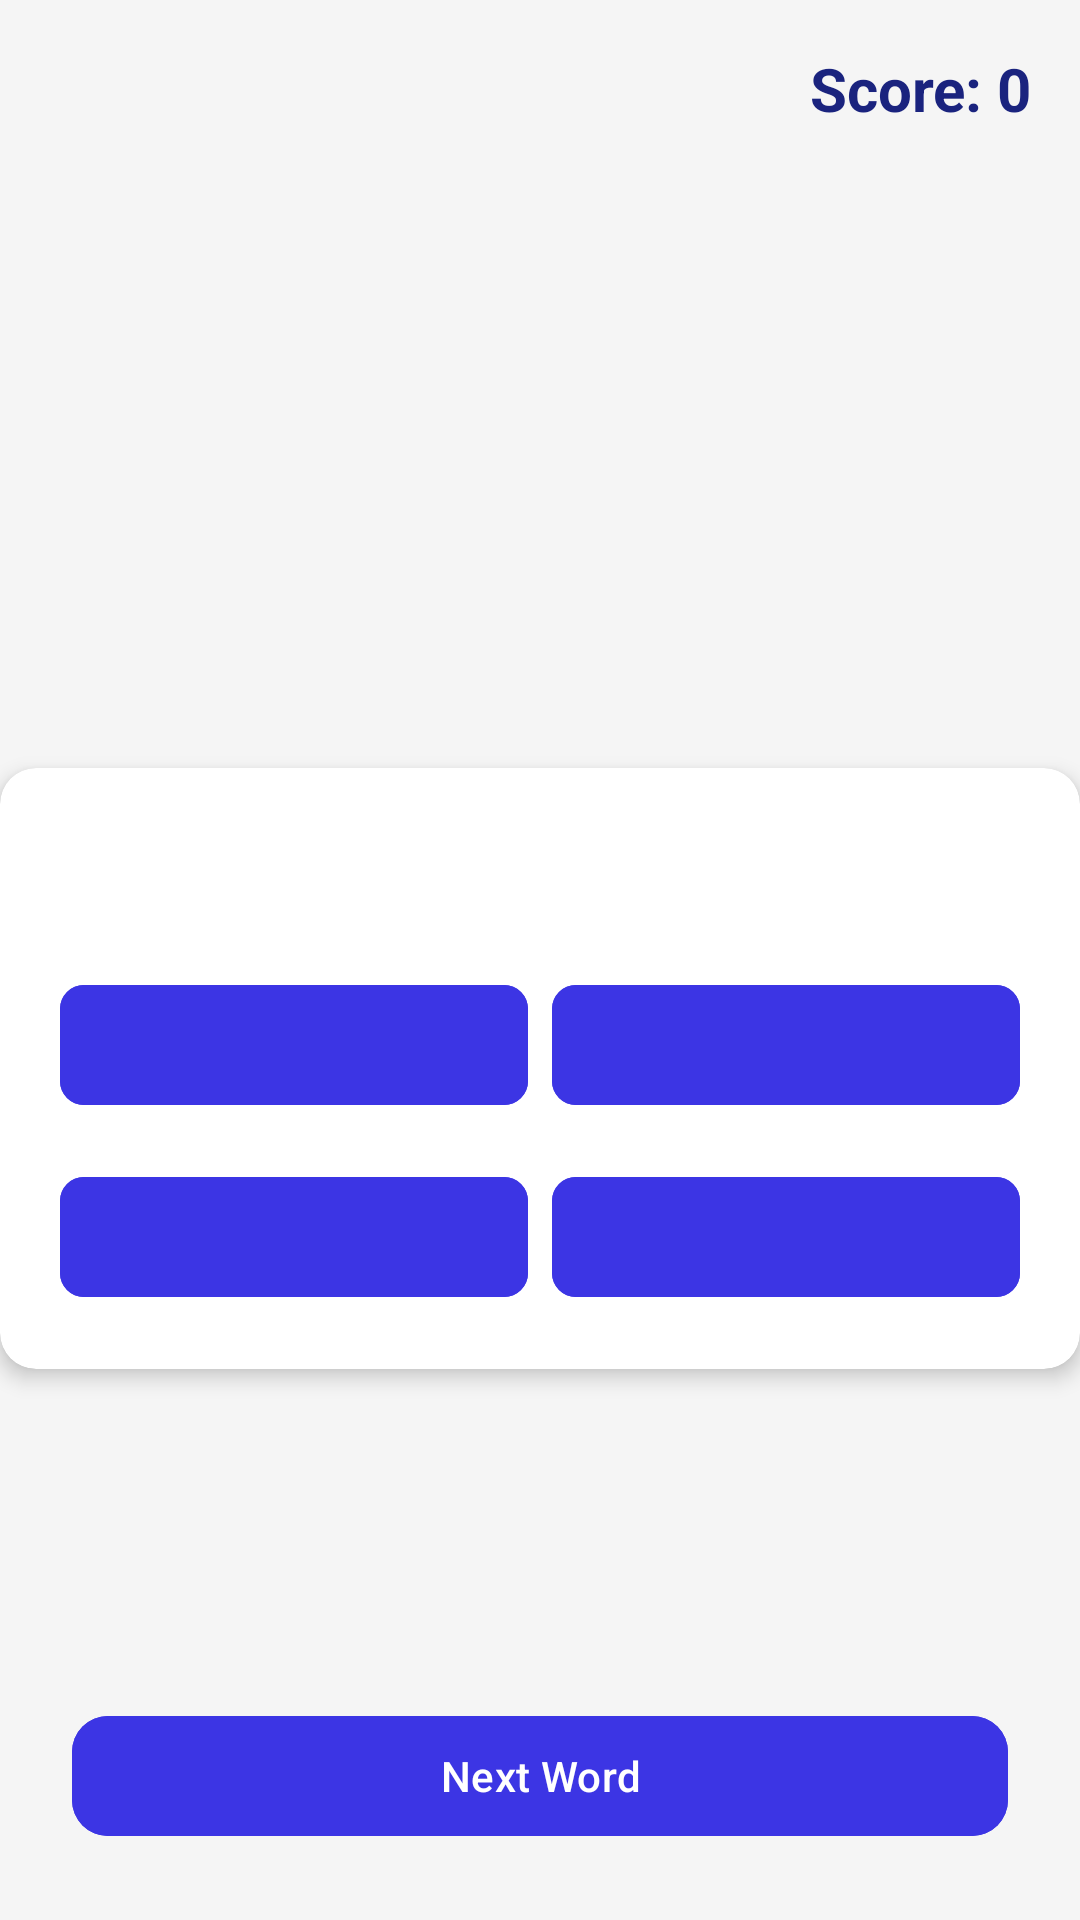

Write the Android layout XML for this screen, with the resource values it uses.
<!-- AndroidManifest.xml: application theme Theme.EnglishELearning -->
<!-- res/layout/activity_vocabulary_game.xml -->
<?xml version="1.0" encoding="utf-8"?>
<androidx.constraintlayout.widget.ConstraintLayout xmlns:android="http://schemas.android.com/apk/res/android"
    xmlns:app="http://schemas.android.com/apk/res-auto"
    android:layout_width="match_parent"
    android:layout_height="match_parent"
    android:background="#F5F5F5">

    <ImageButton
        android:id="@+id/btn_back"
        android:layout_width="40dp"
        android:layout_height="40dp"
        android:src="@drawable/ic_back"
        android:background="@android:color/transparent"
        android:layout_margin="16dp"
        android:contentDescription="Back"
        app:layout_constraintTop_toTopOf="parent"
        app:layout_constraintStart_toStartOf="parent" />

    <TextView
        android:id="@+id/tv_score"
        android:layout_width="wrap_content"
        android:layout_height="wrap_content"
        android:text="Score: 0"
        android:textColor="#1A237E"
        android:textSize="20sp"
        android:textStyle="bold"
        android:layout_margin="16dp"
        app:layout_constraintTop_toTopOf="parent"
        app:layout_constraintEnd_toEndOf="parent" />

    <androidx.cardview.widget.CardView
        android:id="@+id/card_word"
        android:layout_width="match_parent"
        android:layout_height="wrap_content"
        android:layout_marginTop="32dp"
        android:layout_marginBottom="16dp"
        app:cardCornerRadius="12dp"
        app:cardElevation="4dp"
        app:layout_constraintTop_toBottomOf="@id/btn_back"
        app:layout_constraintBottom_toBottomOf="parent">

        <LinearLayout
            android:layout_width="match_parent"
            android:layout_height="wrap_content"
            android:orientation="vertical"
            android:padding="16dp">

            <TextView
                android:id="@+id/tv_word"
                android:layout_width="match_parent"
                android:layout_height="wrap_content"
                android:textColor="#1A237E"
                android:textSize="24sp"
                android:textStyle="bold"
                android:gravity="center"
                android:layout_marginBottom="16dp"/>

            <LinearLayout
                android:layout_width="match_parent"
                android:layout_height="wrap_content"
                android:orientation="horizontal"
                android:gravity="center">

                <com.google.android.material.button.MaterialButton
                    android:id="@+id/btn_option1"
                    android:layout_width="0dp"
                    android:layout_height="wrap_content"
                    android:layout_weight="1"
                    android:layout_margin="4dp"
                    android:textColor="#FFFFFF"
                    app:cornerRadius="8dp"
                    android:backgroundTint="#3C35E4"/>

                <com.google.android.material.button.MaterialButton
                    android:id="@+id/btn_option2"
                    android:layout_width="0dp"
                    android:layout_height="wrap_content"
                    android:layout_weight="1"
                    android:layout_margin="4dp"
                    android:textColor="#FFFFFF"
                    app:cornerRadius="8dp"
                    android:backgroundTint="#3C35E4"/>

            </LinearLayout>

            <LinearLayout
                android:layout_width="match_parent"
                android:layout_height="wrap_content"
                android:orientation="horizontal"
                android:gravity="center"
                android:layout_marginTop="8dp">

                <com.google.android.material.button.MaterialButton
                    android:id="@+id/btn_option3"
                    android:layout_width="0dp"
                    android:layout_height="wrap_content"
                    android:layout_weight="1"
                    android:layout_margin="4dp"
                    android:textColor="#FFFFFF"
                    app:cornerRadius="8dp"
                    android:backgroundTint="#3C35E4"/>

                <com.google.android.material.button.MaterialButton
                    android:id="@+id/btn_option4"
                    android:layout_width="0dp"
                    android:layout_height="wrap_content"
                    android:layout_weight="1"
                    android:layout_margin="4dp"
                    android:textColor="#FFFFFF"
                    app:cornerRadius="8dp"
                    android:backgroundTint="#3C35E4"/>

            </LinearLayout>
        </LinearLayout>
    </androidx.cardview.widget.CardView>

    <com.google.android.material.button.MaterialButton
        android:id="@+id/btn_next"
        android:layout_width="match_parent"
        android:layout_height="48dp"
        android:text="Next Word"
        android:textColor="#FFFFFF"
        android:layout_margin="24dp"
        app:cornerRadius="12dp"
        android:backgroundTint="#3C35E4"
        app:layout_constraintBottom_toBottomOf="parent" />

</androidx.constraintlayout.widget.ConstraintLayout>
<!-- resources referenced by this layout -->
<resources>
  <style name="Theme.EnglishELearning" parent="Base.Theme.EnglishELearning" />
  <style name="Base.Theme.EnglishELearning" parent="Theme.Material3.DayNight.NoActionBar">
          
          
      </style>
</resources>
